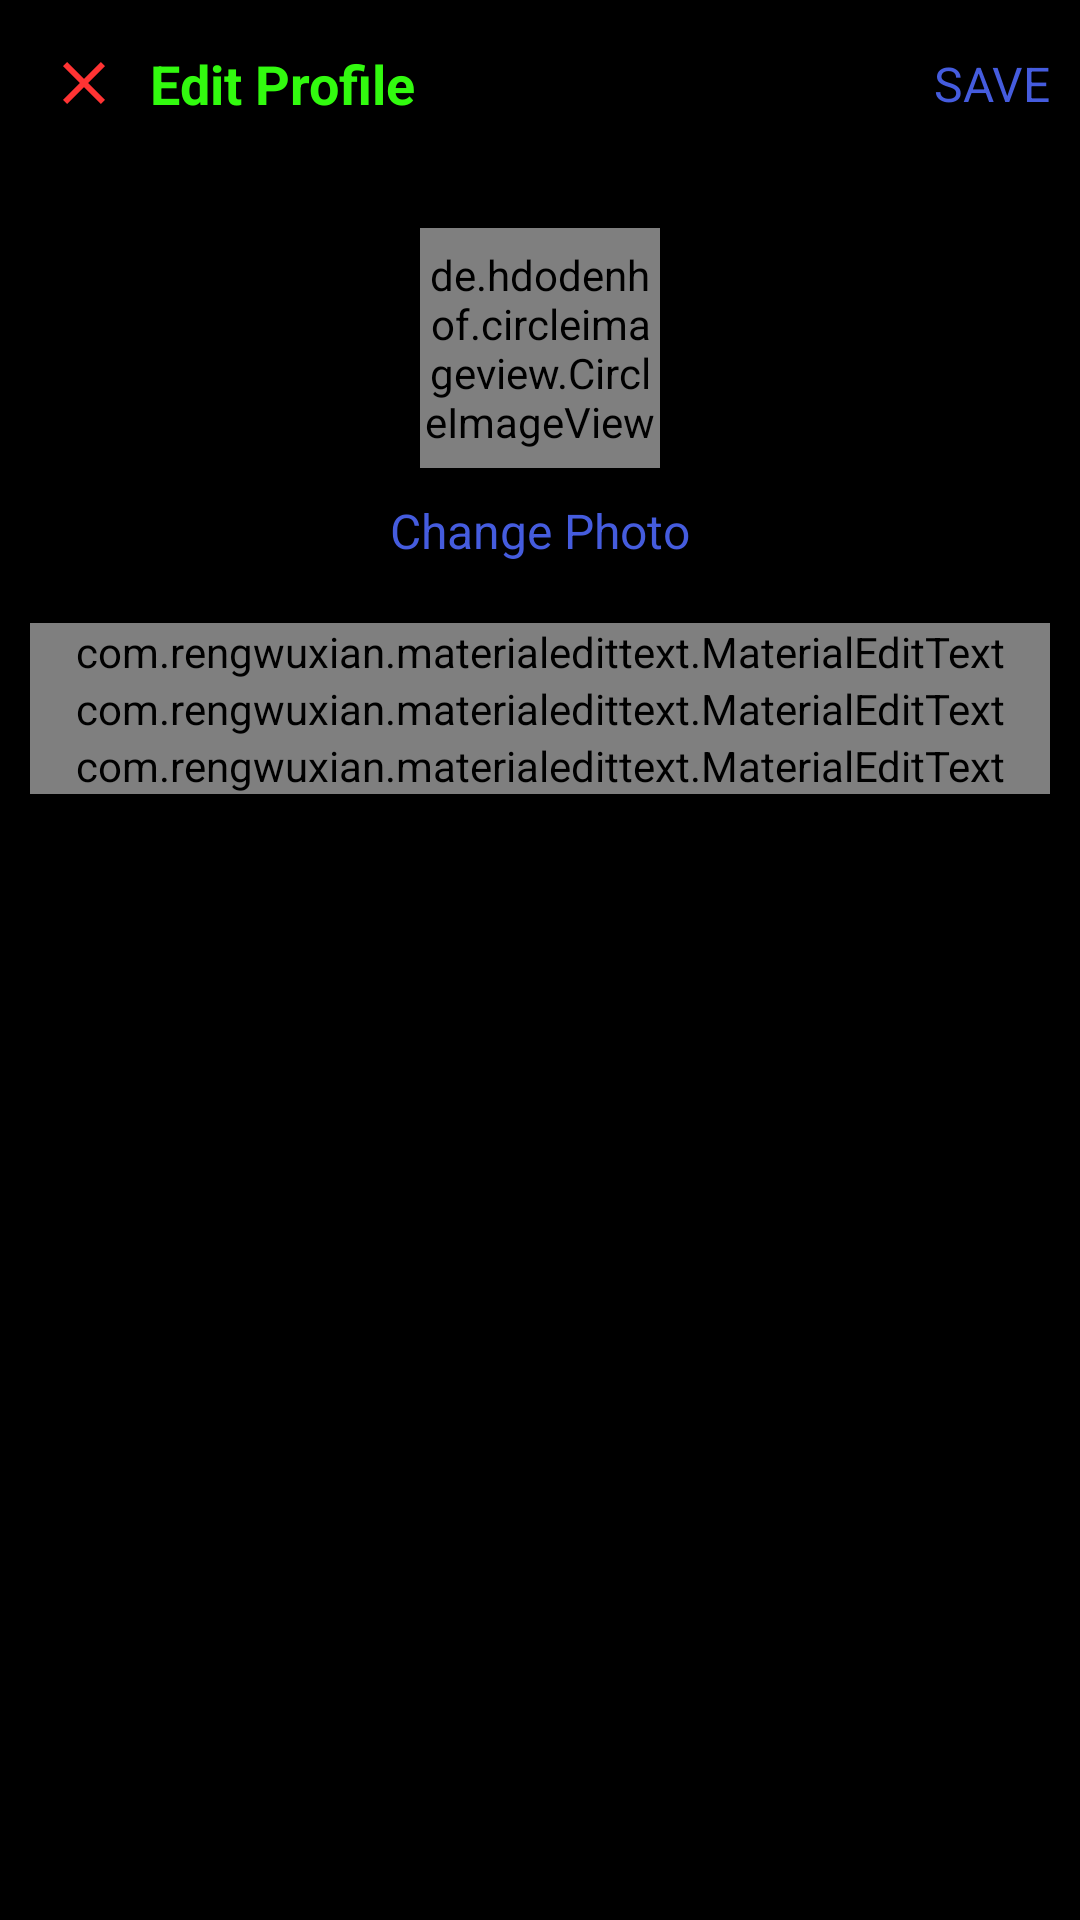

This screen was rendered from an Android layout file. Write that file and the resources it references.
<!-- AndroidManifest.xml: application theme AppTheme -->
<!-- res/layout/activity_edit_profile.xml -->
<?xml version="1.0" encoding="utf-8"?>
<LinearLayout xmlns:android="http://schemas.android.com/apk/res/android"
    xmlns:app="http://schemas.android.com/apk/res-auto"
    xmlns:tools="http://schemas.android.com/tools"
    android:background="@color/colorBlack"
    android:layout_width="match_parent"
    android:layout_height="match_parent"


    android:orientation="vertical"
    tools:context=".EditProfileActivity">

    <android.support.design.widget.AppBarLayout
        android:layout_width="match_parent"
        android:layout_height="wrap_content"
        android:id="@+id/bar"
        android:background="?android:attr/windowBackground">

        <android.support.v7.widget.Toolbar
            android:layout_width="match_parent"
            android:layout_height="wrap_content"
            android:id="@+id/toolbar"
            android:background="@color/colorBlack">

            <RelativeLayout
                android:layout_width="match_parent"
                android:layout_height="wrap_content">

                <ImageView
                    android:layout_width="wrap_content"
                    android:layout_height="wrap_content"
                    android:src="@drawable/ic_close"
                    android:id="@+id/close"
                    android:layout_centerVertical="true"
                    android:layout_alignParentStart="true"/>

                <TextView
                    android:layout_width="wrap_content"
                    android:layout_height="wrap_content"
                    android:text="Edit Profile"
                    android:textColorHint="#32FA0F"
                    android:layout_centerVertical="true"
                    android:layout_marginStart="10dp"
                    android:textStyle="bold"
                    android:textSize="18sp"
                    android:textColor="#32FA0F"
                    android:layout_toEndOf="@id/close"/>

                <TextView
                    android:layout_width="wrap_content"
                    android:layout_height="wrap_content"
                    android:text="SAVE"
                    android:layout_marginRight="10dp"
                    android:id="@+id/save"
                    android:textSize="16sp"
                    android:layout_centerVertical="true"
                    android:textColor="@color/colorPrimary"
                    android:layout_alignParentRight="true"
                    android:layout_alignParentEnd="true"

                    />

            </RelativeLayout>

        </android.support.v7.widget.Toolbar>

    </android.support.design.widget.AppBarLayout>

    <LinearLayout
        android:layout_width="match_parent"
        android:layout_height="wrap_content"
        android:orientation="vertical"
        android:padding="10dp">

        <de.hdodenhof.circleimageview.CircleImageView
            android:layout_width="80dp"
            android:layout_height="80dp"
            android:src="@mipmap/ic_launcher"
            android:layout_gravity="center"
            android:id="@+id/image_profile"
            android:layout_margin="10dp"/>

        <TextView
            android:layout_width="wrap_content"
            android:layout_height="wrap_content"
            android:text="Change Photo"
            android:layout_gravity="center"
            android:id="@+id/tv_change"
            android:textColor="@color/colorPrimary"
            android:textSize="16sp" />

        <com.rengwuxian.materialedittext.MaterialEditText
            android:layout_width="match_parent"
            android:layout_height="wrap_content"
            android:id="@+id/fullname"
            android:hint="Full Name"
            android:layout_marginTop="20dp"
            app:met_floatingLabel="normal"
            app:met_textColor="#32FA0F"
            app:met_textColorHint="#32FA0F"
            app:met_floatingLabelTextColor="#32FA0F"
            app:met_underlineColor="#FF0000"
            app:met_primaryColor="#FF0000"/>

        <com.rengwuxian.materialedittext.MaterialEditText
            android:layout_width="match_parent"
            android:layout_height="wrap_content"
            android:id="@+id/username"
            android:hint="Username"
            app:met_floatingLabel="normal"
            app:met_textColor="#32FA0F"
            app:met_textColorHint="#32FA0F"
            app:met_floatingLabelTextColor="#32FA0F"
            app:met_underlineColor="#FF0000"
            app:met_primaryColor="#FF0000" />

        <com.rengwuxian.materialedittext.MaterialEditText
            android:layout_width="match_parent"
            android:layout_height="wrap_content"
            android:id="@+id/bio"
            android:hint="Bio"
            app:met_floatingLabel="normal"
            app:met_textColor="#32FA0F"
            app:met_textColorHint="#32FA0F"
            app:met_floatingLabelTextColor="#32FA0F"
            app:met_underlineColor="#FF0000"
            app:met_primaryColor="#FF0000" />


    </LinearLayout>

</LinearLayout>
<!-- resources referenced by this layout -->
<resources>
  <color name="colorBlack">#000000</color>
  <color name="colorPrimary">#455cde</color>
  <!-- drawable ic_close (drawable-anydpi) -->
  <vector xmlns:android="http://schemas.android.com/apk/res/android"
      android:width="24dp"
      android:height="24dp"
      android:viewportWidth="24"
      android:viewportHeight="24"
      android:tint="#FF3333">
      <path
          android:fillColor="#FF000000"
          android:pathData="M19,6.41L17.59,5 12,10.59 6.41,5 5,6.41 10.59,12 5,17.59 6.41,19 12,13.41 17.59,19 19,17.59 13.41,12z"/>
  </vector>
  <!-- mipmap ic_launcher: png bitmap (mipmap-hdpi, 4449 bytes) -->
  <style name="AppTheme" parent="Theme.AppCompat.Light">
          
          <item name="colorPrimary">@color/colorPrimary</item>
          <item name="colorPrimaryDark">@color/colorPrimary</item>
          <item name="colorAccent">#32FA0F</item>
          <item name="android:statusBarColor">#000000</item>
      </style>
</resources>
